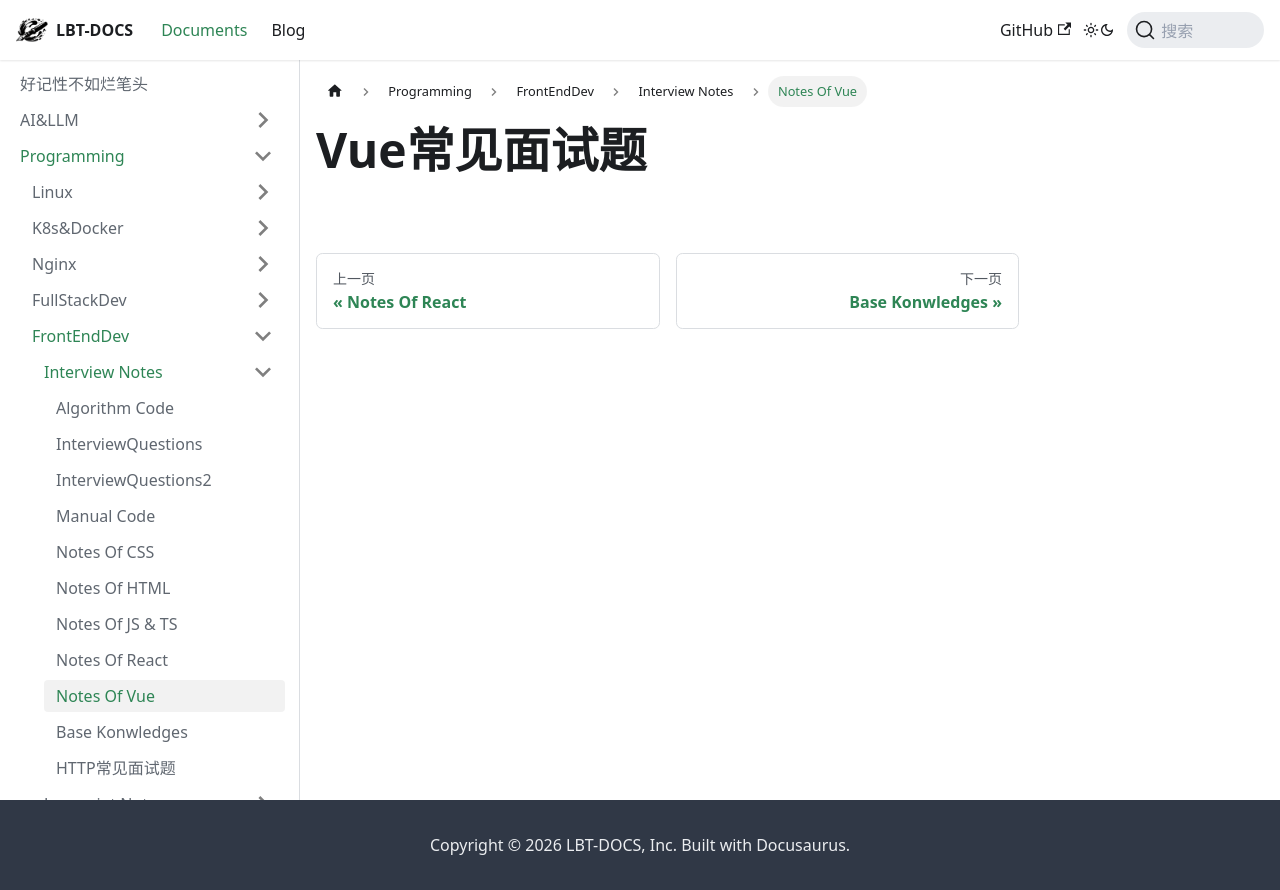

repository: fhvknb/lbt-docs · page: docs/Programming/FrontEndDev/Interviews/NotesOfVue.html · generator: docusaurus

---
sidebar_position: 4
title: Notes Of Vue
tag: [frontend]
---


# Vue常见面试题
